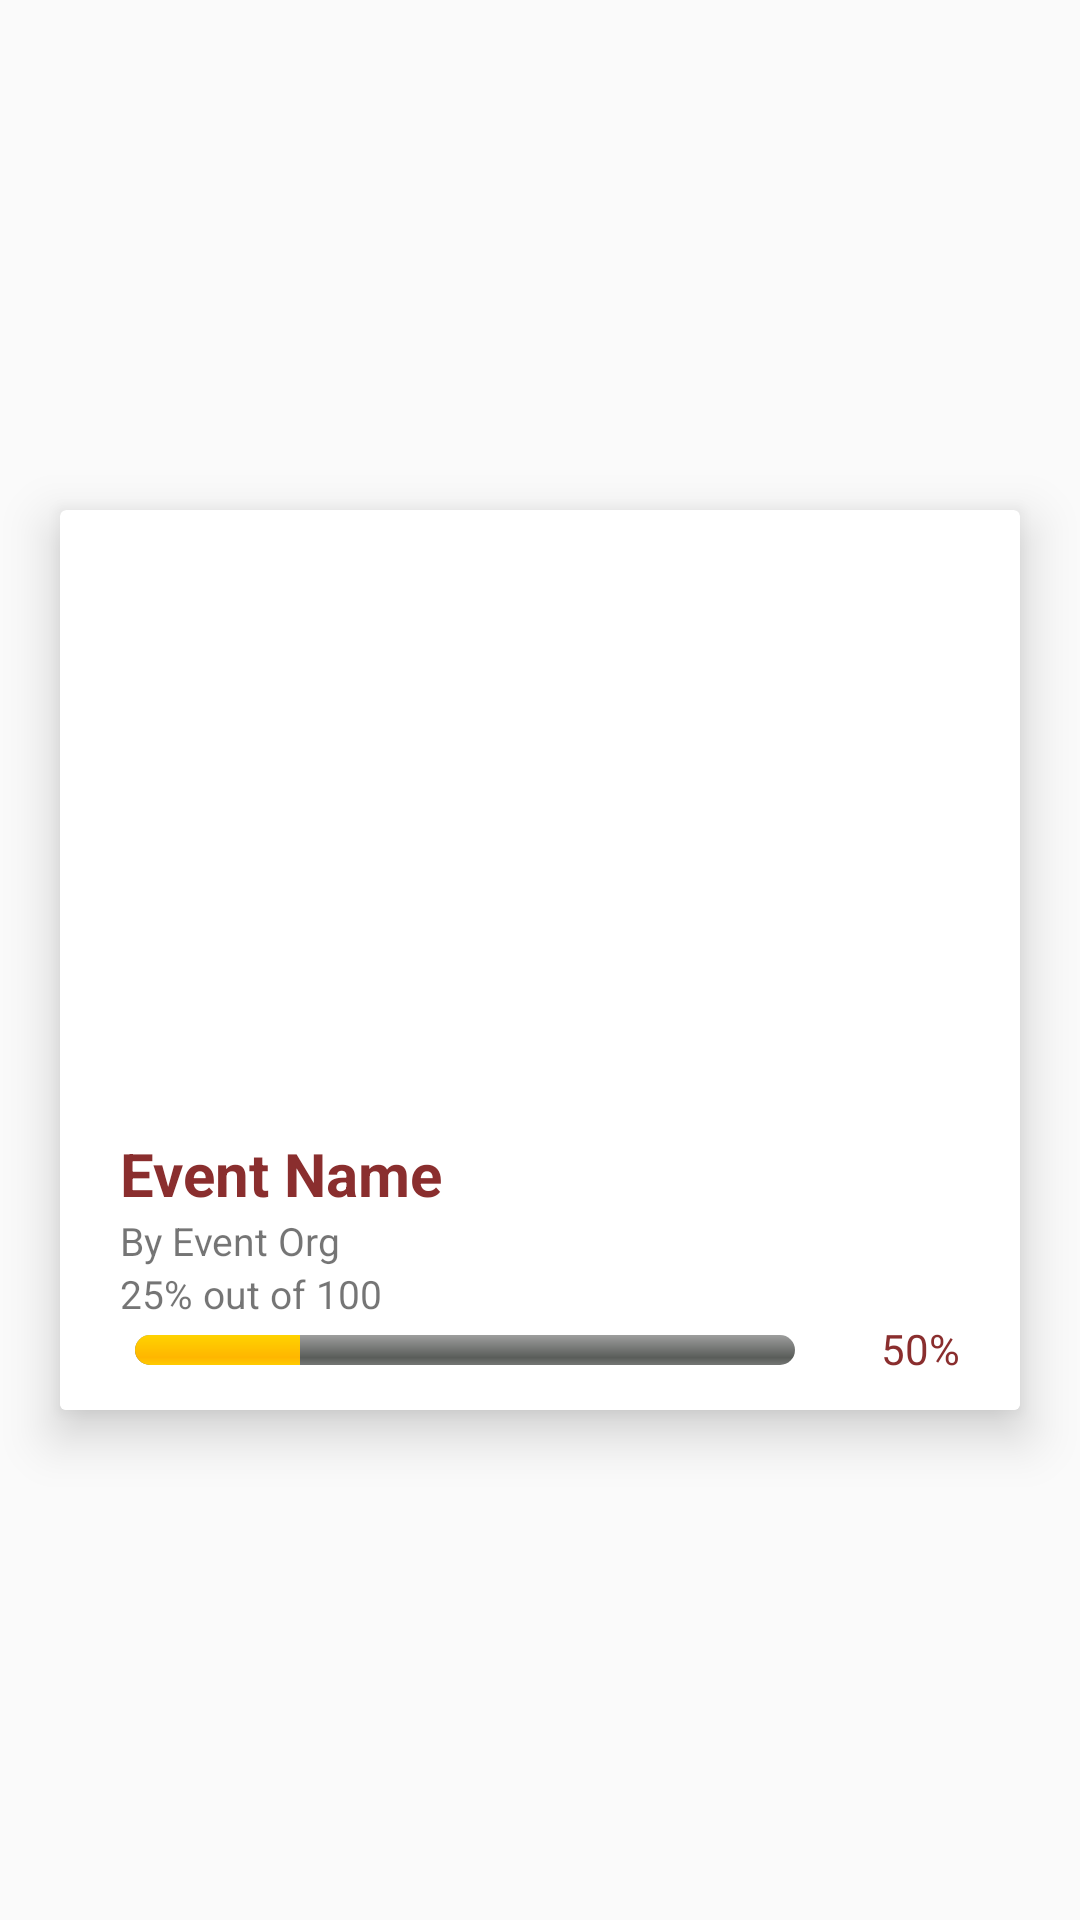

The Android layout XML behind this screen, and the referenced resources:
<!-- AndroidManifest.xml: application theme AppTheme -->
<!-- res/layout/home_event_item.xml -->
<?xml version="1.0" encoding="utf-8"?>
<androidx.constraintlayout.widget.ConstraintLayout xmlns:android="http://schemas.android.com/apk/res/android"
    android:layout_width="match_parent"
    android:layout_height="wrap_content"
    xmlns:app="http://schemas.android.com/apk/res-auto"
    android:orientation="vertical">

    <androidx.cardview.widget.CardView
        android:id="@+id/home_eventitemimage"
        android:layout_width="match_parent"
        android:layout_height="300dp"
        android:layout_marginHorizontal="20dp"
        android:layout_marginVertical="20dp"
        app:cardElevation="10dp"
        app:layout_constraintTop_toTopOf="parent"
        app:layout_constraintBottom_toBottomOf="parent">

        <androidx.constraintlayout.widget.ConstraintLayout
            android:id="@+id/home_eventCardLayout"
            android:layout_width="match_parent"
            android:layout_height="match_parent">

            <ImageView
                android:layout_width="match_parent"
                android:layout_height="match_parent"
                android:adjustViewBounds="false"
                android:scaleType="centerCrop"
                android:src="@drawable/sampleeventimage"/>

            <LinearLayout
                android:layout_width="match_parent"
                android:layout_height="wrap_content"
                android:paddingHorizontal="20dp"
                android:paddingVertical="10dp"
                android:background="@android:color/white"
                app:layout_constraintBottom_toBottomOf="parent"
                android:orientation="vertical">

                <TextView
                    android:id="@+id/home_eventname"
                    android:layout_width="match_parent"
                    android:layout_height="wrap_content"
                    android:text="Event Name"
                    android:textColor="@color/colorPrimary"
                    android:textStyle="bold"
                    android:textSize="20dp"/>

                <TextView
                    android:id="@+id/home_eventorg"
                    android:layout_width="match_parent"
                    android:layout_height="wrap_content"
                    android:text="By Event Org"
                    android:textSize="13dp"/>

                <TextView
                    android:id="@+id/home_eventprogress"
                    android:layout_width="match_parent"
                    android:layout_height="wrap_content"
                    android:text="25% out of 100"
                    android:textSize="13dp"/>

                <androidx.constraintlayout.widget.ConstraintLayout
                    android:layout_width="match_parent"
                    android:layout_height="20dp">

                    <ProgressBar
                        android:id="@+id/home_eventbar"
                        android:layout_width="match_parent"
                        android:layout_height="match_parent"
                        android:layout_marginRight="50dp"
                        android:padding="5dp"
                        style="@android:style/Widget.ProgressBar.Horizontal"
                        android:progress="25"
                        app:layout_constraintLeft_toLeftOf="parent"
                        app:layout_constraintTop_toTopOf="parent"
                        app:layout_constraintRight_toLeftOf="@id/home_eventbarpercent"/>

                    <TextView
                        android:id="@+id/home_eventbarpercent"
                        android:layout_width="wrap_content"
                        android:layout_height="match_parent"
                        android:text="50%"
                        android:textColor="@color/colorPrimary"
                        app:layout_constraintRight_toRightOf="parent"
                        app:layout_constraintTop_toTopOf="parent"/>
                </androidx.constraintlayout.widget.ConstraintLayout>
            </LinearLayout>
        </androidx.constraintlayout.widget.ConstraintLayout>


    </androidx.cardview.widget.CardView>



</androidx.constraintlayout.widget.ConstraintLayout>
<!-- resources referenced by this layout -->
<resources>
  <color name="colorPrimary">#8A2E2E</color>
  <style name="AppTheme" parent="Theme.AppCompat.Light.DarkActionBar">
          
          <item name="colorPrimary">@color/colorPrimary</item>
          <item name="colorPrimaryDark">@color/colorPrimaryDark</item>
          <item name="colorAccent">@color/colorAccent</item>
  
          <item name="android:windowContentTransitions">true</item>
      </style>
  <color name="colorPrimaryDark">#551919</color>
  <color name="colorAccent">#D81B1B</color>
</resources>
